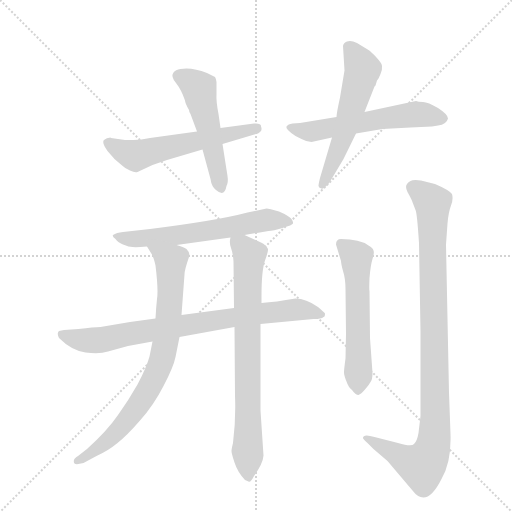
t = 0.00 s
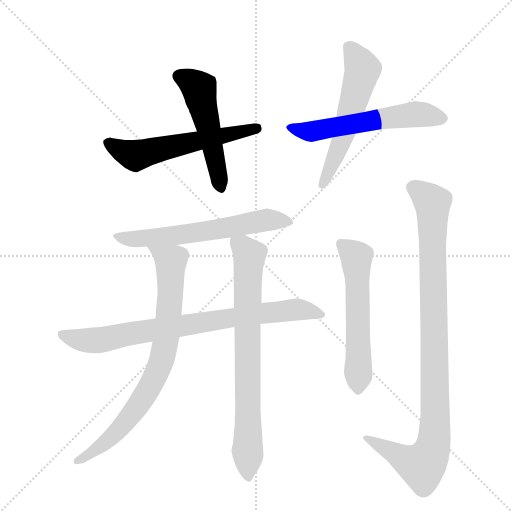
t = 1.58 s
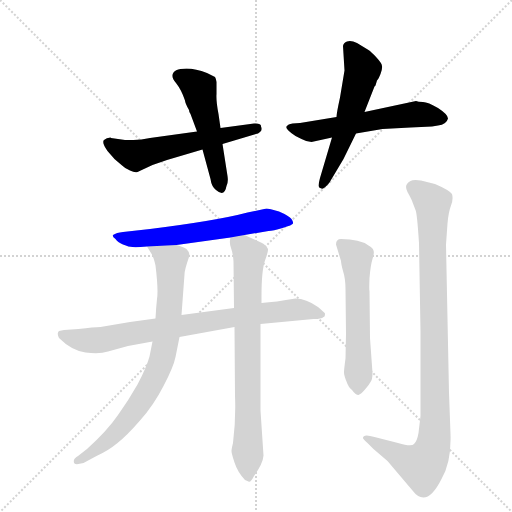
t = 3.15 s
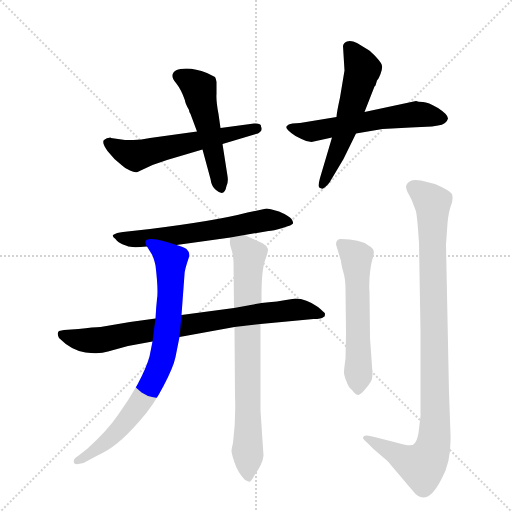
t = 4.73 s
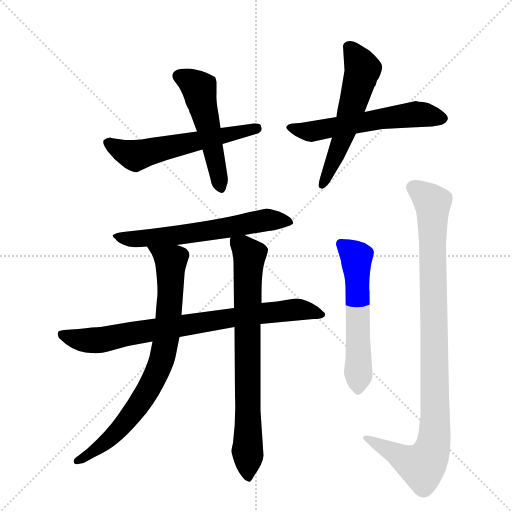
t = 6.31 s
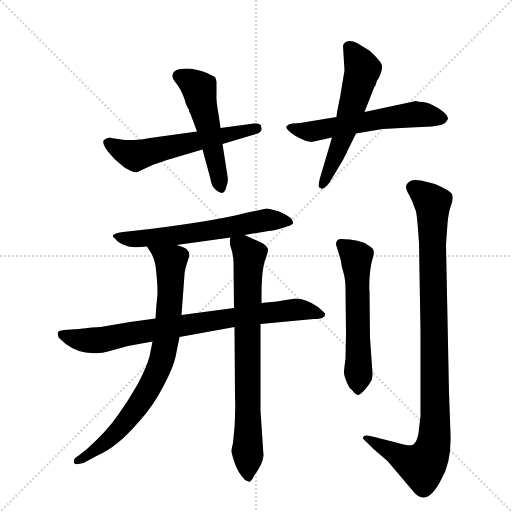
t = 7.88 s

The animated SVG that drew these frames (rendered in a browser with its animation timeline set to each time). Animation: 10 CSS @keyframes rules; one cycle of 7.88 s.

<svg version="1.1" viewBox="0 0 1024 1024" xmlns="http://www.w3.org/2000/svg">
  <g stroke="lightgray" stroke-dasharray="1,1" stroke-width="1" transform="scale(4, 4)">
    <line x1="0" y1="0" x2="256" y2="256"></line>
    <line x1="256" y1="0" x2="0" y2="256"></line>
    <line x1="128" y1="0" x2="128" y2="256"></line>
    <line x1="0" y1="128" x2="256" y2="128"></line>
  </g>
  <g transform="scale(1, -1) translate(0, -860)">
    <style type="text/css">
      
        @keyframes keyframes0 {
          from {
            stroke: blue;
            stroke-dashoffset: 568;
            stroke-width: 128;
          }
          65% {
            animation-timing-function: step-end;
            stroke: blue;
            stroke-dashoffset: 0;
            stroke-width: 128;
          }
          to {
            stroke: black;
            stroke-width: 1024;
          }
        }
        #make-me-a-hanzi-animation-0 {
          animation: keyframes0 0.7122395833333334s both;
          animation-delay: 0s;
          animation-timing-function: linear;
        }
      
        @keyframes keyframes1 {
          from {
            stroke: blue;
            stroke-dashoffset: 505;
            stroke-width: 128;
          }
          62% {
            animation-timing-function: step-end;
            stroke: blue;
            stroke-dashoffset: 0;
            stroke-width: 128;
          }
          to {
            stroke: black;
            stroke-width: 1024;
          }
        }
        #make-me-a-hanzi-animation-1 {
          animation: keyframes1 0.6609700520833334s both;
          animation-delay: 0.7122395833333334s;
          animation-timing-function: linear;
        }
      
        @keyframes keyframes2 {
          from {
            stroke: blue;
            stroke-dashoffset: 565;
            stroke-width: 128;
          }
          65% {
            animation-timing-function: step-end;
            stroke: blue;
            stroke-dashoffset: 0;
            stroke-width: 128;
          }
          to {
            stroke: black;
            stroke-width: 1024;
          }
        }
        #make-me-a-hanzi-animation-2 {
          animation: keyframes2 0.7097981770833334s both;
          animation-delay: 1.3732096354166667s;
          animation-timing-function: linear;
        }
      
        @keyframes keyframes3 {
          from {
            stroke: blue;
            stroke-dashoffset: 551;
            stroke-width: 128;
          }
          64% {
            animation-timing-function: step-end;
            stroke: blue;
            stroke-dashoffset: 0;
            stroke-width: 128;
          }
          to {
            stroke: black;
            stroke-width: 1024;
          }
        }
        #make-me-a-hanzi-animation-3 {
          animation: keyframes3 0.6984049479166666s both;
          animation-delay: 2.0830078125s;
          animation-timing-function: linear;
        }
      
        @keyframes keyframes4 {
          from {
            stroke: blue;
            stroke-dashoffset: 608;
            stroke-width: 128;
          }
          66% {
            animation-timing-function: step-end;
            stroke: blue;
            stroke-dashoffset: 0;
            stroke-width: 128;
          }
          to {
            stroke: black;
            stroke-width: 1024;
          }
        }
        #make-me-a-hanzi-animation-4 {
          animation: keyframes4 0.7447916666666666s both;
          animation-delay: 2.7814127604166665s;
          animation-timing-function: linear;
        }
      
        @keyframes keyframes5 {
          from {
            stroke: blue;
            stroke-dashoffset: 782;
            stroke-width: 128;
          }
          72% {
            animation-timing-function: step-end;
            stroke: blue;
            stroke-dashoffset: 0;
            stroke-width: 128;
          }
          to {
            stroke: black;
            stroke-width: 1024;
          }
        }
        #make-me-a-hanzi-animation-5 {
          animation: keyframes5 0.8863932291666666s both;
          animation-delay: 3.526204427083333s;
          animation-timing-function: linear;
        }
      
        @keyframes keyframes6 {
          from {
            stroke: blue;
            stroke-dashoffset: 773;
            stroke-width: 128;
          }
          72% {
            animation-timing-function: step-end;
            stroke: blue;
            stroke-dashoffset: 0;
            stroke-width: 128;
          }
          to {
            stroke: black;
            stroke-width: 1024;
          }
        }
        #make-me-a-hanzi-animation-6 {
          animation: keyframes6 0.8790690104166666s both;
          animation-delay: 4.41259765625s;
          animation-timing-function: linear;
        }
      
        @keyframes keyframes7 {
          from {
            stroke: blue;
            stroke-dashoffset: 738;
            stroke-width: 128;
          }
          71% {
            animation-timing-function: step-end;
            stroke: blue;
            stroke-dashoffset: 0;
            stroke-width: 128;
          }
          to {
            stroke: black;
            stroke-width: 1024;
          }
        }
        #make-me-a-hanzi-animation-7 {
          animation: keyframes7 0.8505859375s both;
          animation-delay: 5.291666666666667s;
          animation-timing-function: linear;
        }
      
        @keyframes keyframes8 {
          from {
            stroke: blue;
            stroke-dashoffset: 561;
            stroke-width: 128;
          }
          65% {
            animation-timing-function: step-end;
            stroke: blue;
            stroke-dashoffset: 0;
            stroke-width: 128;
          }
          to {
            stroke: black;
            stroke-width: 1024;
          }
        }
        #make-me-a-hanzi-animation-8 {
          animation: keyframes8 0.70654296875s both;
          animation-delay: 6.142252604166667s;
          animation-timing-function: linear;
        }
      
        @keyframes keyframes9 {
          from {
            stroke: blue;
            stroke-dashoffset: 962;
            stroke-width: 128;
          }
          76% {
            animation-timing-function: step-end;
            stroke: blue;
            stroke-dashoffset: 0;
            stroke-width: 128;
          }
          to {
            stroke: black;
            stroke-width: 1024;
          }
        }
        #make-me-a-hanzi-animation-9 {
          animation: keyframes9 1.0328776041666667s both;
          animation-delay: 6.848795572916667s;
          animation-timing-function: linear;
        }
      
    </style>
    
      <path d="M 394 597 L 300 584 Q 282 580 267 580 L 250 580 L 222 584 L 221 585 Q 213 585 208 580 Q 203 575 215 558 Q 228 541 243 530 Q 250 523 260 519 Q 270 514 275 516 L 305 530 L 334 540 L 405 561 L 445 572 L 512 592 Q 516 592 520 596 Q 525 600 522 607 Q 523 614 508 613 L 441 604 L 394 597 Z" fill="lightgray"></path>
    
      <path d="M 361 722 Q 351 721 347 715 Q 341 707 352 694 Q 363 680 370 659 Q 370 654 378 640 Q 378 636 381 632 L 394 597 L 405 561 L 421 502 Q 423 487 432 480 Q 449 465 453 488 Q 457 496 455 508 L 445 572 L 441 604 L 437 632 Q 432 658 433 672 L 433 696 Q 432 703 430 706 L 414 714 Q 384 726 361 722 Z" fill="lightgray"></path>
    
      <path d="M 864 607 L 876 609 Q 893 611 896 623 Q 896 631 876 644 Q 856 656 846 656 Q 836 656 832 658 L 729 636 L 673 626 L 600 614 L 585 613 Q 576 612 573 607 Q 570 602 591 588 L 603 582 Q 614 576 623 576 L 664 585 L 712 593 L 765 602 L 821 605 L 864 607 Z" fill="lightgray"></path>
    
      <path d="M 729 636 L 749 687 L 751 689 L 754 699 Q 757 702 761 712 Q 765 722 764 728 Q 764 733 753 745 Q 742 757 737 760 L 714 774 Q 702 780 694 777 Q 687 775 686 768 L 689 719 L 680 665 Q 673 633 673 626 L 664 585 L 640 504 Q 637 492 637 488 Q 638 484 643 483 Q 648 481 659 495 L 687 542 L 712 593 L 729 636 Z" fill="lightgray"></path>
    
      <path d="M 489 390 L 537 398 Q 546 398 565 404 Q 585 410 586 413 Q 587 416 583 422 Q 579 428 558 437 Q 538 443 533 443 L 495 435 Q 435 419 300 402 L 246 396 Q 233 395 226 390 Q 224 387 231 382 Q 235 376 246 371 Q 258 366 265 366 Q 272 365 294 367 L 353 370 L 461 385 L 489 390 Z" fill="lightgray"></path>
    
      <path d="M 128 200 L 118 198 Q 113 194 118 184 Q 143 159 171 155 Q 199 151 216 157 L 256 168 L 305 177 L 359 186 L 469 206 L 521 212 L 627 222 Q 643 222 647 226 Q 650 226 650 233 Q 648 236 636 246 Q 612 263 591 263 Q 551 256 523 254 L 468 244 L 363 230 L 311 223 L 260 216 L 201 206 Q 188 206 157 202 L 128 200 Z" fill="lightgray"></path>
    
      <path d="M 305 177 L 299 147 Q 293 125 275 91 Q 258 61 236 30 Q 214 -2 174 -38 L 156 -52 Q 144 -59 149 -67 Q 152 -70 167 -66 L 193 -52 Q 217 -41 235 -26 Q 254 -11 280 19 Q 307 49 327 88 Q 347 126 351 146 L 359 186 L 363 230 L 369 311 Q 369 320 378 346 Q 381 354 373 362 Q 367 366 353 370 C 325 380 278 393 294 367 L 302 354 Q 307 347 311 329 Q 317 280 314 262 Q 312 244 311 223 L 305 177 Z" fill="lightgray"></path>
    
      <path d="M 469 206 L 470 68 Q 472 22 466 -26 Q 463 -38 463 -42 Q 463 -47 469 -65 Q 475 -84 490 -100 L 497 -103 Q 501 -106 508 -92 Q 526 -67 527 -51 L 521 39 L 521 212 L 523 254 L 523 268 Q 523 319 530 339 Q 537 358 536 362 Q 532 371 522 375 L 489 390 C 462 402 462 402 461 385 Q 458 374 462 364 Q 466 353 467 337 L 468 244 L 469 206 Z" fill="lightgray"></path>
    
      <path d="M 693 97 Q 697 85 704 80 Q 711 70 717 70 Q 722 72 730 81 Q 738 90 741 96 Q 745 101 745 114 L 740 184 L 739 278 Q 738 279 739 304 Q 741 329 745 342 Q 749 354 747 359 Q 746 364 737 369 Q 720 382 682 382 Q 672 382 672 371 L 682 338 Q 682 333 686 318 Q 691 303 691 282 L 692 192 L 691 143 Q 688 121 688 115 Q 688 109 693 97 Z" fill="lightgray"></path>
    
      <path d="M 892 371 L 895 413 Q 897 436 902 449 Q 907 462 904 472 Q 898 480 870 492 L 842 499 Q 826 501 821 498 Q 807 491 815 476 Q 824 460 826 453 L 831 440 Q 834 435 838 374 L 841 197 L 841 28 L 837 -6 Q 834 -23 828 -28 Q 823 -34 796 -26 L 749 -14 Q 726 -7 726 -16 Q 726 -18 735 -26 L 747 -38 L 775 -62 L 825 -121 Q 853 -158 883 -98 Q 903 -64 901 -8 L 898 75 L 892 371 Z" fill="lightgray"></path>
    
    
      <clipPath id="make-me-a-hanzi-clip-0">
        <path d="M 394 597 L 300 584 Q 282 580 267 580 L 250 580 L 222 584 L 221 585 Q 213 585 208 580 Q 203 575 215 558 Q 228 541 243 530 Q 250 523 260 519 Q 270 514 275 516 L 305 530 L 334 540 L 405 561 L 445 572 L 512 592 Q 516 592 520 596 Q 525 600 522 607 Q 523 614 508 613 L 441 604 L 394 597 Z"></path>
      </clipPath>
      <path clip-path="url(#make-me-a-hanzi-clip-0)" d="M 216 579 L 221 570 L 269 549 L 512 603" fill="none" id="make-me-a-hanzi-animation-0" stroke-dasharray="440 880" stroke-linecap="round"></path>
    
      <clipPath id="make-me-a-hanzi-clip-1">
        <path d="M 361 722 Q 351 721 347 715 Q 341 707 352 694 Q 363 680 370 659 Q 370 654 378 640 Q 378 636 381 632 L 394 597 L 405 561 L 421 502 Q 423 487 432 480 Q 449 465 453 488 Q 457 496 455 508 L 445 572 L 441 604 L 437 632 Q 432 658 433 672 L 433 696 Q 432 703 430 706 L 414 714 Q 384 726 361 722 Z"></path>
      </clipPath>
      <path clip-path="url(#make-me-a-hanzi-clip-1)" d="M 359 708 L 398 683 L 442 485" fill="none" id="make-me-a-hanzi-animation-1" stroke-dasharray="377 754" stroke-linecap="round"></path>
    
      <clipPath id="make-me-a-hanzi-clip-2">
        <path d="M 864 607 L 876 609 Q 893 611 896 623 Q 896 631 876 644 Q 856 656 846 656 Q 836 656 832 658 L 729 636 L 673 626 L 600 614 L 585 613 Q 576 612 573 607 Q 570 602 591 588 L 603 582 Q 614 576 623 576 L 664 585 L 712 593 L 765 602 L 821 605 L 864 607 Z"></path>
      </clipPath>
      <path clip-path="url(#make-me-a-hanzi-clip-2)" d="M 581 606 L 621 597 L 835 632 L 885 623" fill="none" id="make-me-a-hanzi-animation-2" stroke-dasharray="437 874" stroke-linecap="round"></path>
    
      <clipPath id="make-me-a-hanzi-clip-3">
        <path d="M 729 636 L 749 687 L 751 689 L 754 699 Q 757 702 761 712 Q 765 722 764 728 Q 764 733 753 745 Q 742 757 737 760 L 714 774 Q 702 780 694 777 Q 687 775 686 768 L 689 719 L 680 665 Q 673 633 673 626 L 664 585 L 640 504 Q 637 492 637 488 Q 638 484 643 483 Q 648 481 659 495 L 687 542 L 712 593 L 729 636 Z"></path>
      </clipPath>
      <path clip-path="url(#make-me-a-hanzi-clip-3)" d="M 700 764 L 725 721 L 690 596 L 644 490" fill="none" id="make-me-a-hanzi-animation-3" stroke-dasharray="423 846" stroke-linecap="round"></path>
    
      <clipPath id="make-me-a-hanzi-clip-4">
        <path d="M 489 390 L 537 398 Q 546 398 565 404 Q 585 410 586 413 Q 587 416 583 422 Q 579 428 558 437 Q 538 443 533 443 L 495 435 Q 435 419 300 402 L 246 396 Q 233 395 226 390 Q 224 387 231 382 Q 235 376 246 371 Q 258 366 265 366 Q 272 365 294 367 L 353 370 L 461 385 L 489 390 Z"></path>
      </clipPath>
      <path clip-path="url(#make-me-a-hanzi-clip-4)" d="M 232 388 L 263 382 L 301 384 L 531 420 L 580 416" fill="none" id="make-me-a-hanzi-animation-4" stroke-dasharray="480 960" stroke-linecap="round"></path>
    
      <clipPath id="make-me-a-hanzi-clip-5">
        <path d="M 128 200 L 118 198 Q 113 194 118 184 Q 143 159 171 155 Q 199 151 216 157 L 256 168 L 305 177 L 359 186 L 469 206 L 521 212 L 627 222 Q 643 222 647 226 Q 650 226 650 233 Q 648 236 636 246 Q 612 263 591 263 Q 551 256 523 254 L 468 244 L 363 230 L 311 223 L 260 216 L 201 206 Q 188 206 157 202 L 128 200 Z"></path>
      </clipPath>
      <path clip-path="url(#make-me-a-hanzi-clip-5)" d="M 125 191 L 159 180 L 195 179 L 520 233 L 594 241 L 644 232" fill="none" id="make-me-a-hanzi-animation-5" stroke-dasharray="654 1308" stroke-linecap="round"></path>
    
      <clipPath id="make-me-a-hanzi-clip-6">
        <path d="M 305 177 L 299 147 Q 293 125 275 91 Q 258 61 236 30 Q 214 -2 174 -38 L 156 -52 Q 144 -59 149 -67 Q 152 -70 167 -66 L 193 -52 Q 217 -41 235 -26 Q 254 -11 280 19 Q 307 49 327 88 Q 347 126 351 146 L 359 186 L 363 230 L 369 311 Q 369 320 378 346 Q 381 354 373 362 Q 367 366 353 370 C 325 380 278 393 294 367 L 302 354 Q 307 347 311 329 Q 317 280 314 262 Q 312 244 311 223 L 305 177 Z"></path>
      </clipPath>
      <path clip-path="url(#make-me-a-hanzi-clip-6)" d="M 302 363 L 342 337 L 336 210 L 318 123 L 297 81 L 248 12 L 212 -24 L 153 -63" fill="none" id="make-me-a-hanzi-animation-6" stroke-dasharray="645 1290" stroke-linecap="round"></path>
    
      <clipPath id="make-me-a-hanzi-clip-7">
        <path d="M 469 206 L 470 68 Q 472 22 466 -26 Q 463 -38 463 -42 Q 463 -47 469 -65 Q 475 -84 490 -100 L 497 -103 Q 501 -106 508 -92 Q 526 -67 527 -51 L 521 39 L 521 212 L 523 254 L 523 268 Q 523 319 530 339 Q 537 358 536 362 Q 532 371 522 375 L 489 390 C 462 402 462 402 461 385 Q 458 374 462 364 Q 466 353 467 337 L 468 244 L 469 206 Z"></path>
      </clipPath>
      <path clip-path="url(#make-me-a-hanzi-clip-7)" d="M 469 379 L 498 348 L 497 -92" fill="none" id="make-me-a-hanzi-animation-7" stroke-dasharray="610 1220" stroke-linecap="round"></path>
    
      <clipPath id="make-me-a-hanzi-clip-8">
        <path d="M 693 97 Q 697 85 704 80 Q 711 70 717 70 Q 722 72 730 81 Q 738 90 741 96 Q 745 101 745 114 L 740 184 L 739 278 Q 738 279 739 304 Q 741 329 745 342 Q 749 354 747 359 Q 746 364 737 369 Q 720 382 682 382 Q 672 382 672 371 L 682 338 Q 682 333 686 318 Q 691 303 691 282 L 692 192 L 691 143 Q 688 121 688 115 Q 688 109 693 97 Z"></path>
      </clipPath>
      <path clip-path="url(#make-me-a-hanzi-clip-8)" d="M 685 369 L 713 344 L 716 77" fill="none" id="make-me-a-hanzi-animation-8" stroke-dasharray="433 866" stroke-linecap="round"></path>
    
      <clipPath id="make-me-a-hanzi-clip-9">
        <path d="M 892 371 L 895 413 Q 897 436 902 449 Q 907 462 904 472 Q 898 480 870 492 L 842 499 Q 826 501 821 498 Q 807 491 815 476 Q 824 460 826 453 L 831 440 Q 834 435 838 374 L 841 197 L 841 28 L 837 -6 Q 834 -23 828 -28 Q 823 -34 796 -26 L 749 -14 Q 726 -7 726 -16 Q 726 -18 735 -26 L 747 -38 L 775 -62 L 825 -121 Q 853 -158 883 -98 Q 903 -64 901 -8 L 898 75 L 892 371 Z"></path>
      </clipPath>
      <path clip-path="url(#make-me-a-hanzi-clip-9)" d="M 826 485 L 865 454 L 869 -17 L 857 -56 L 843 -71 L 828 -68 L 740 -17 L 733 -19" fill="none" id="make-me-a-hanzi-animation-9" stroke-dasharray="834 1668" stroke-linecap="round"></path>
    
  </g>
</svg>
